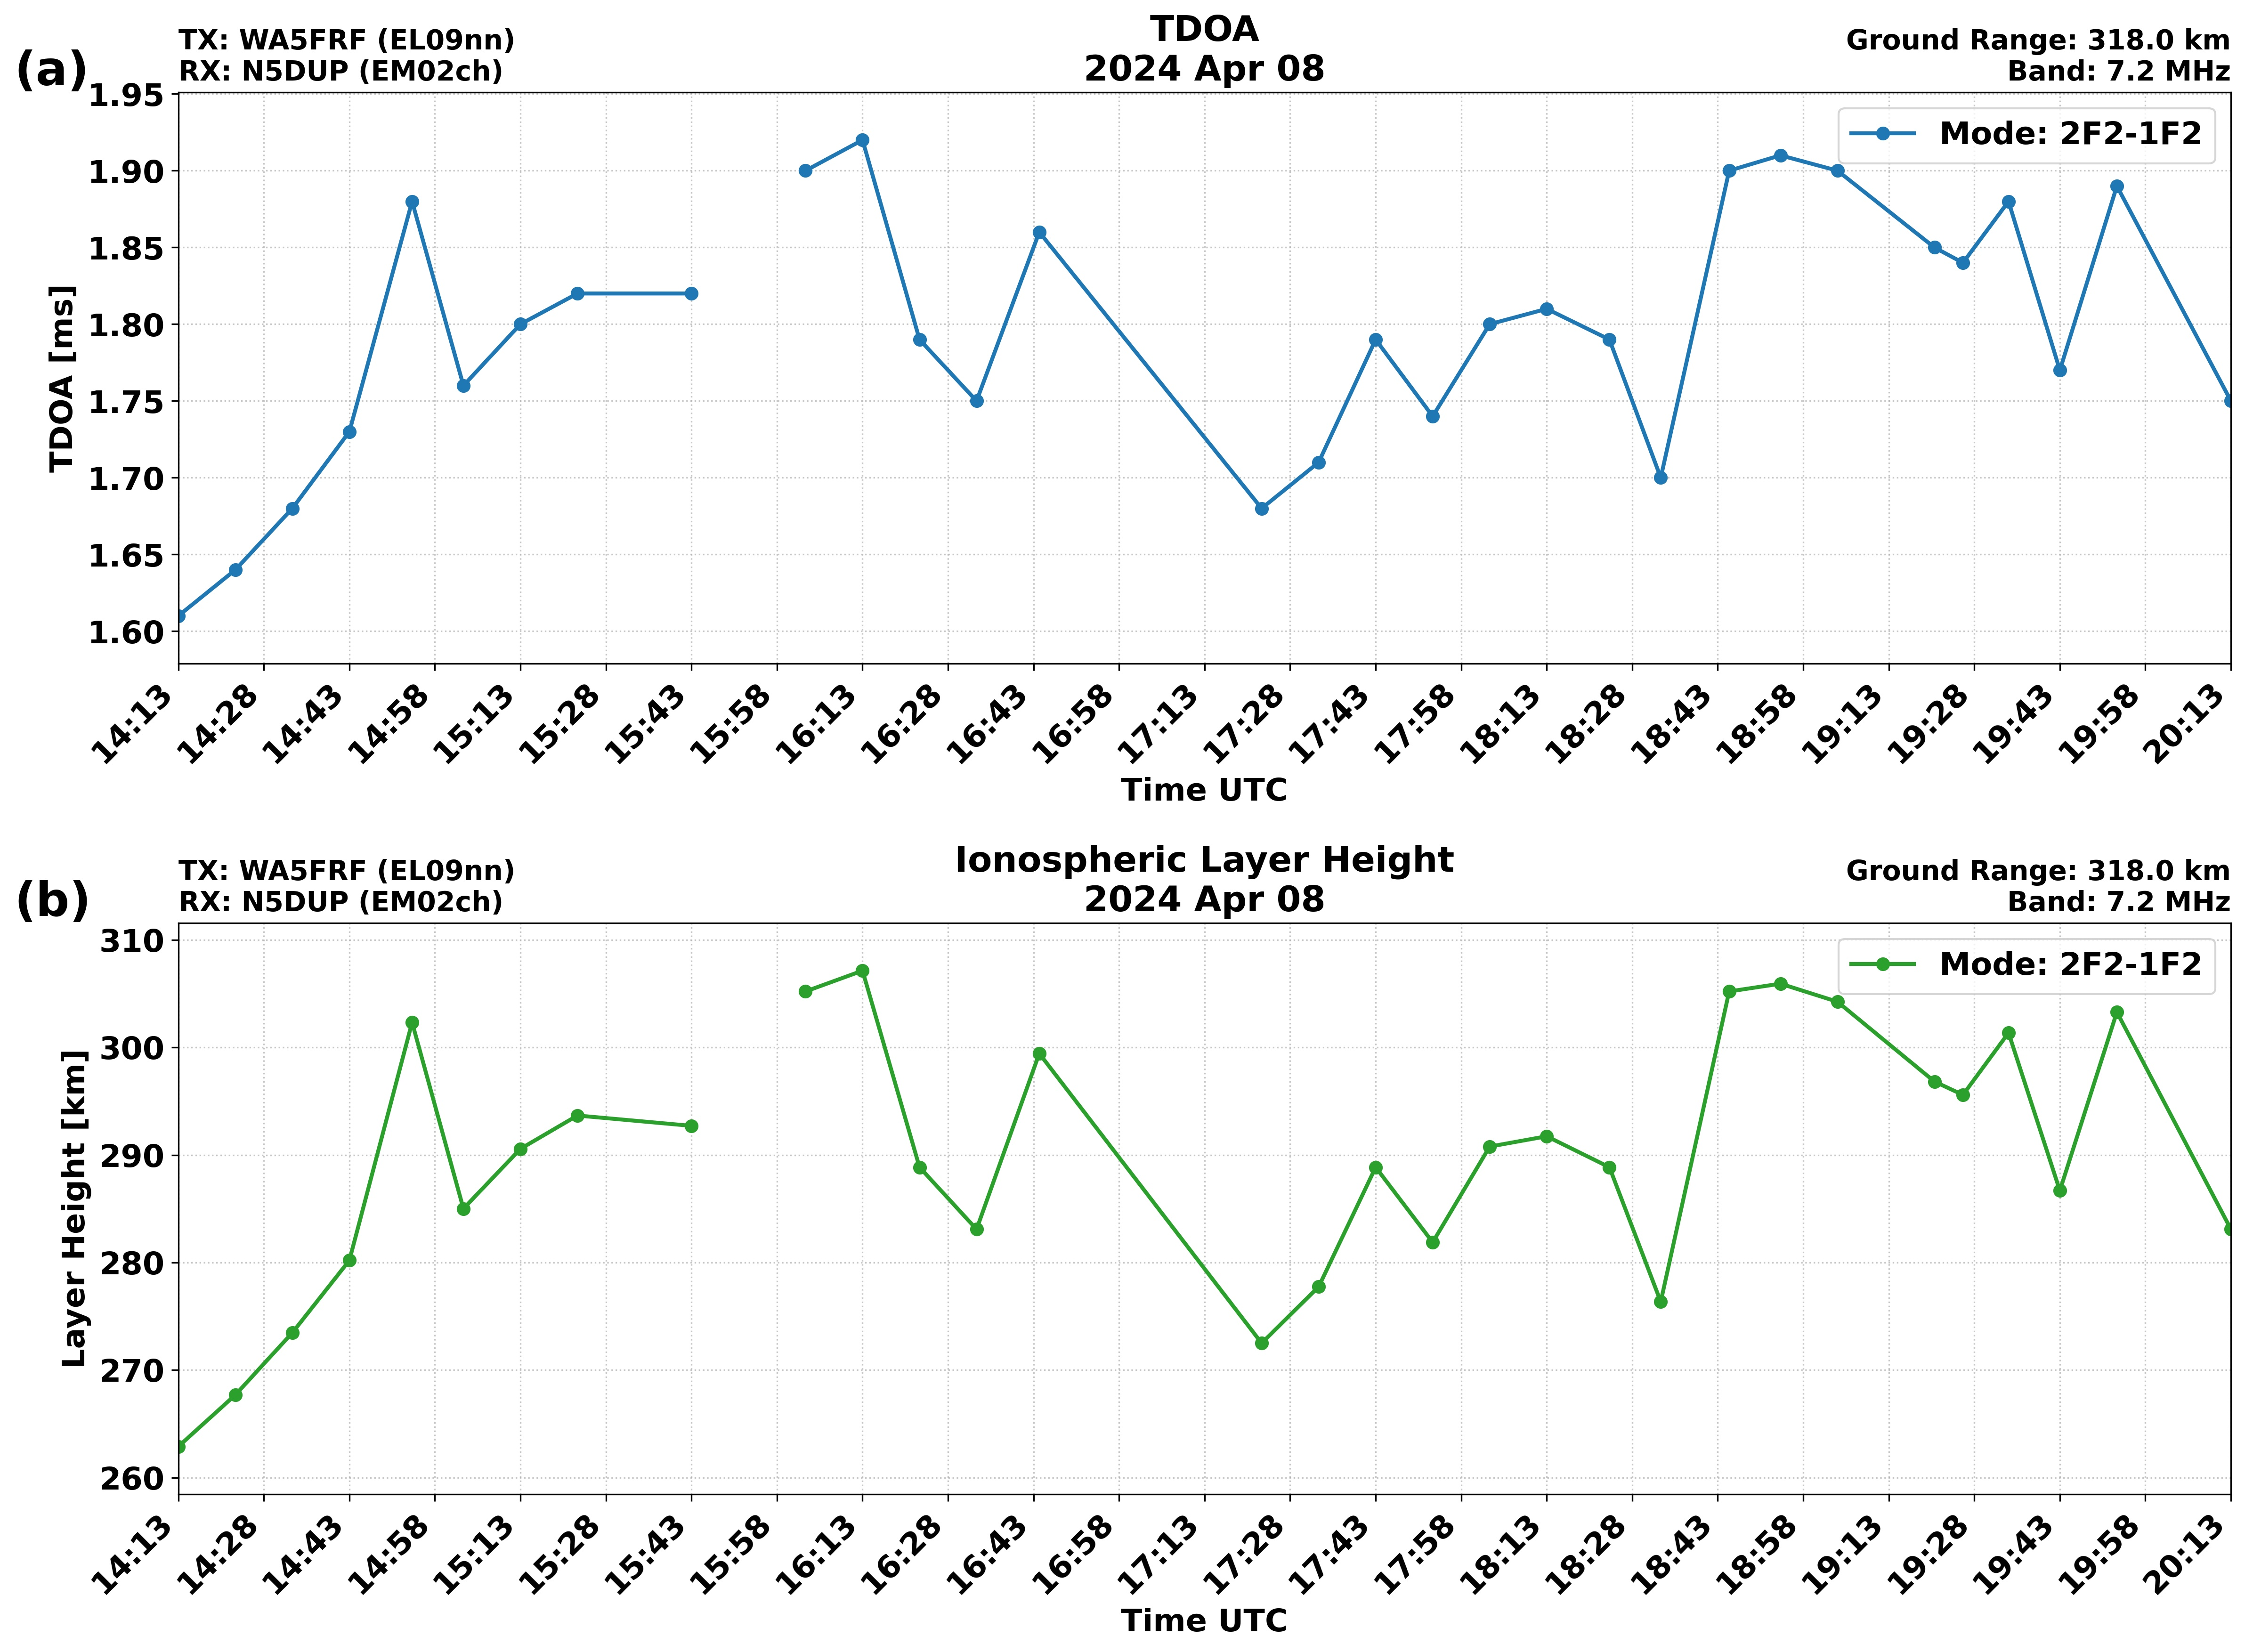

Values plotted in this chart, from the file beside it:
# Automated TDOA Analysis Results
#
# Generated: 2026-01-01 21:50:02
#
# Propagation Path Information:
# TX: WA5FRF
# TX Grid Square: EL09nn
# RX: N5DUP
# RX Grid Square: EM02ch
# Frequency: 7.2 MHz
# Ground Range: 318.0 km
#
# Propagation Mode: 2F2-1F2
#
# TDOA Model Coefficients:
# Model: mean_tdoa_hgt_km = 143.0*mean_t…
#
# Columns:
# utc - UTC timestamp (YYYY-mm-dd HH:MM)
# mean_tdoa_ms - Mean TDOA in millisecon…
# mean_tdoa_hgt_km - Mean layer height i…
#
utc, mean_tdoa_ms, mean_tdoa_hgt_km
2024-04-08 14:13, 1.61, 262.9
2024-04-08 14:23, 1.64, 267.7
2024-04-08 14:33, 1.68, 273.5
2024-04-08 14:43, 1.73, 280.2
2024-04-08 14:54, 1.88, 302.3
2024-04-08 15:03, 1.76, 285
2024-04-08 15:13, 1.80, 290.6
2024-04-08 15:23, 1.82, 293.7
2024-04-08 15:43, 1.82, 292.7
2024-04-08 15:53, , 
2024-04-08 16:03, 1.90, 305.2
2024-04-08 16:13, 1.92, 307.1
2024-04-08 16:23, 1.79, 288.9
2024-04-08 16:33, 1.75, 283.1
2024-04-08 16:44, 1.86, 299.4
2024-04-08 17:23, 1.68, 272.5
2024-04-08 17:33, 1.71, 277.7
2024-04-08 17:43, 1.79, 288.9
2024-04-08 17:53, 1.74, 281.9
2024-04-08 18:03, 1.80, 290.8
2024-04-08 18:13, 1.81, 291.7
2024-04-08 18:24, 1.79, 288.9
2024-04-08 18:33, 1.70, 276.4
2024-04-08 18:45, 1.90, 305.2
2024-04-08 18:54, 1.91, 305.9
2024-04-08 19:04, 1.90, 304.2
2024-04-08 19:21, 1.85, 296.8
2024-04-08 19:26, 1.84, 295.6
2024-04-08 19:34, 1.88, 301.4
2024-04-08 19:43, 1.77, 286.7
2024-04-08 19:53, 1.89, 303.3
2024-04-08 20:13, 1.75, 283.1
